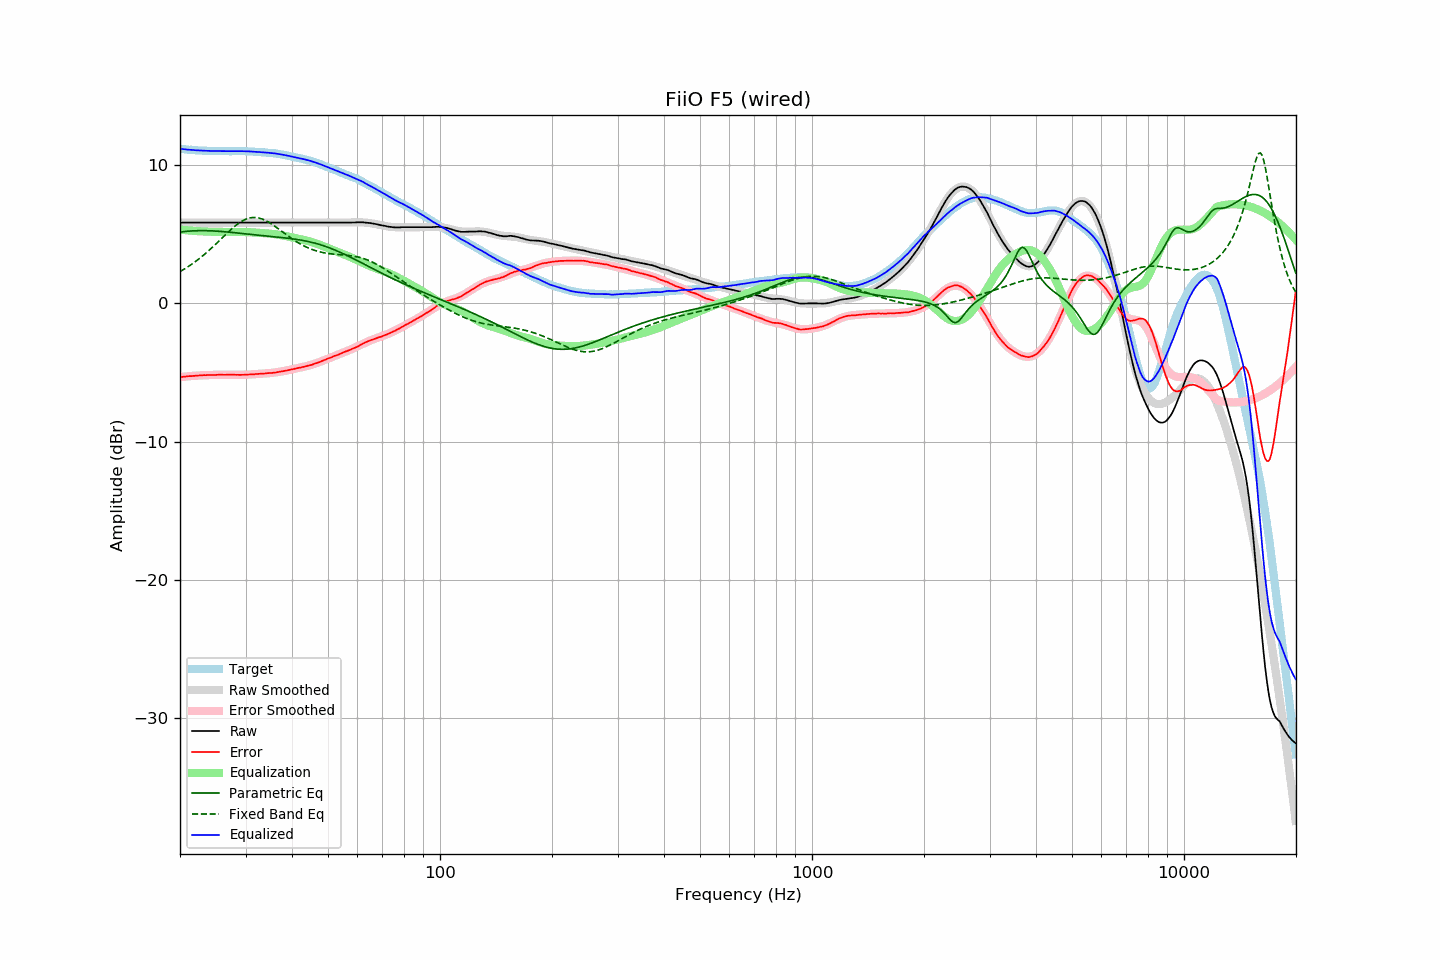

The table this chart was drawn from, first rows:
frequency, raw, error, smoothed, error_smoothed, equalization, parametric_eq, fixed_band_eq, equalized_raw, equalized_smoothed, target
20.00, 5.84, -5.33, 5.84, -5.33, 5.33, 5.16, 2.30, 11.17, 11.17, 11.17
20.20, 5.84, -5.32, 5.84, -5.32, 5.32, 5.17, 2.36, 11.16, 11.16, 11.16
20.40, 5.84, -5.31, 5.84, -5.31, 5.31, 5.19, 2.43, 11.15, 11.15, 11.15
20.61, 5.84, -5.30, 5.84, -5.30, 5.30, 5.20, 2.50, 11.14, 11.14, 11.14
20.81, 5.84, -5.28, 5.84, -5.29, 5.29, 5.21, 2.57, 11.13, 11.13, 11.12
21.02, 5.84, -5.27, 5.84, -5.27, 5.27, 5.22, 2.65, 11.11, 11.11, 11.11
21.23, 5.84, -5.26, 5.84, -5.26, 5.26, 5.23, 2.73, 11.10, 11.10, 11.10
21.44, 5.84, -5.27, 5.84, -5.25, 5.25, 5.23, 2.81, 11.09, 11.09, 11.11
21.66, 5.84, -5.25, 5.84, -5.24, 5.24, 5.24, 2.89, 11.08, 11.08, 11.09
21.87, 5.84, -5.24, 5.84, -5.24, 5.24, 5.25, 2.97, 11.08, 11.08, 11.08
22.09, 5.84, -5.22, 5.84, -5.23, 5.23, 5.25, 3.06, 11.07, 11.07, 11.06
22.31, 5.84, -5.22, 5.84, -5.22, 5.22, 5.25, 3.14, 11.06, 11.06, 11.06
22.54, 5.84, -5.21, 5.84, -5.21, 5.21, 5.26, 3.24, 11.05, 11.05, 11.05
22.76, 5.84, -5.21, 5.84, -5.21, 5.21, 5.26, 3.33, 11.05, 11.05, 11.05
22.99, 5.84, -5.20, 5.84, -5.20, 5.20, 5.26, 3.42, 11.04, 11.04, 11.04
23.22, 5.84, -5.19, 5.84, -5.20, 5.20, 5.26, 3.52, 11.04, 11.04, 11.03
23.45, 5.84, -5.20, 5.84, -5.19, 5.19, 5.25, 3.62, 11.03, 11.03, 11.04
23.69, 5.84, -5.19, 5.84, -5.19, 5.19, 5.25, 3.72, 11.03, 11.03, 11.03
23.92, 5.84, -5.17, 5.84, -5.18, 5.18, 5.25, 3.83, 11.02, 11.02, 11.01
24.16, 5.84, -5.18, 5.84, -5.18, 5.18, 5.24, 3.93, 11.02, 11.02, 11.02
24.40, 5.84, -5.18, 5.84, -5.18, 5.18, 5.24, 4.04, 11.02, 11.02, 11.02
24.65, 5.84, -5.18, 5.84, -5.17, 5.17, 5.23, 4.15, 11.01, 11.01, 11.02
24.89, 5.84, -5.18, 5.84, -5.17, 5.17, 5.23, 4.26, 11.01, 11.01, 11.02
25.14, 5.84, -5.17, 5.84, -5.17, 5.17, 5.22, 4.37, 11.01, 11.01, 11.01
25.39, 5.84, -5.16, 5.84, -5.17, 5.17, 5.21, 4.48, 11.01, 11.01, 11.00
25.65, 5.84, -5.16, 5.84, -5.17, 5.17, 5.20, 4.60, 11.01, 11.01, 11.00
25.91, 5.84, -5.16, 5.84, -5.16, 5.16, 5.19, 4.71, 11.00, 11.00, 11.00
26.16, 5.84, -5.17, 5.84, -5.16, 5.16, 5.19, 4.82, 11.00, 11.00, 11.01
26.43, 5.84, -5.17, 5.84, -5.16, 5.16, 5.18, 4.93, 11.00, 11.00, 11.01
26.69, 5.84, -5.16, 5.84, -5.16, 5.16, 5.16, 5.05, 11.00, 11.00, 11.00
26.96, 5.84, -5.16, 5.84, -5.16, 5.16, 5.15, 5.16, 11.00, 11.00, 11.00
27.23, 5.84, -5.16, 5.84, -5.16, 5.16, 5.14, 5.26, 11.00, 11.00, 11.00
27.50, 5.84, -5.16, 5.84, -5.16, 5.16, 5.13, 5.37, 11.00, 11.00, 11.00
27.77, 5.84, -5.16, 5.84, -5.17, 5.17, 5.12, 5.47, 11.01, 11.01, 11.00
28.05, 5.84, -5.16, 5.84, -5.17, 5.17, 5.11, 5.57, 11.01, 11.01, 11.00
28.33, 5.84, -5.17, 5.84, -5.17, 5.17, 5.10, 5.66, 11.01, 11.01, 11.01
28.62, 5.84, -5.17, 5.84, -5.17, 5.17, 5.08, 5.75, 11.01, 11.01, 11.01
28.90, 5.84, -5.17, 5.84, -5.17, 5.17, 5.07, 5.83, 11.01, 11.01, 11.01
29.19, 5.84, -5.17, 5.84, -5.16, 5.16, 5.06, 5.91, 11.00, 11.00, 11.01
29.48, 5.84, -5.17, 5.84, -5.16, 5.16, 5.05, 5.97, 11.00, 11.00, 11.01
29.78, 5.84, -5.16, 5.84, -5.16, 5.16, 5.03, 6.03, 11.00, 11.00, 11.00
30.08, 5.84, -5.16, 5.84, -5.16, 5.16, 5.02, 6.09, 11.00, 11.00, 11.00
30.38, 5.84, -5.15, 5.84, -5.15, 5.15, 5.01, 6.13, 10.99, 10.99, 10.99
30.68, 5.84, -5.14, 5.84, -5.15, 5.15, 5.00, 6.16, 10.99, 10.99, 10.98
30.99, 5.84, -5.14, 5.84, -5.14, 5.14, 4.98, 6.19, 10.98, 10.98, 10.98
31.30, 5.84, -5.13, 5.84, -5.13, 5.13, 4.97, 6.20, 10.97, 10.97, 10.97
31.61, 5.84, -5.13, 5.84, -5.12, 5.12, 4.96, 6.21, 10.96, 10.96, 10.97
31.93, 5.84, -5.11, 5.84, -5.12, 5.12, 4.95, 6.21, 10.96, 10.96, 10.95
32.24, 5.84, -5.11, 5.84, -5.11, 5.11, 4.94, 6.19, 10.95, 10.95, 10.95
32.57, 5.84, -5.10, 5.84, -5.10, 5.10, 4.92, 6.17, 10.94, 10.94, 10.94
32.89, 5.84, -5.09, 5.84, -5.09, 5.09, 4.91, 6.14, 10.93, 10.93, 10.93
33.22, 5.84, -5.09, 5.84, -5.09, 5.09, 4.90, 6.10, 10.93, 10.93, 10.93
33.55, 5.84, -5.08, 5.84, -5.08, 5.08, 4.89, 6.06, 10.92, 10.92, 10.92
33.89, 5.84, -5.07, 5.84, -5.07, 5.07, 4.88, 6.00, 10.91, 10.91, 10.91
34.23, 5.84, -5.05, 5.84, -5.06, 5.06, 4.86, 5.94, 10.90, 10.90, 10.89
34.57, 5.84, -5.04, 5.84, -5.05, 5.05, 4.85, 5.88, 10.89, 10.89, 10.88
34.92, 5.84, -5.03, 5.84, -5.04, 5.04, 4.84, 5.81, 10.88, 10.88, 10.87
35.27, 5.84, -5.04, 5.84, -5.03, 5.03, 4.83, 5.73, 10.87, 10.87, 10.88
35.62, 5.84, -5.02, 5.84, -5.01, 5.01, 4.82, 5.65, 10.85, 10.85, 10.86
35.97, 5.84, -5.01, 5.84, -5.00, 5.00, 4.81, 5.57, 10.84, 10.84, 10.85
... 635 more rows
